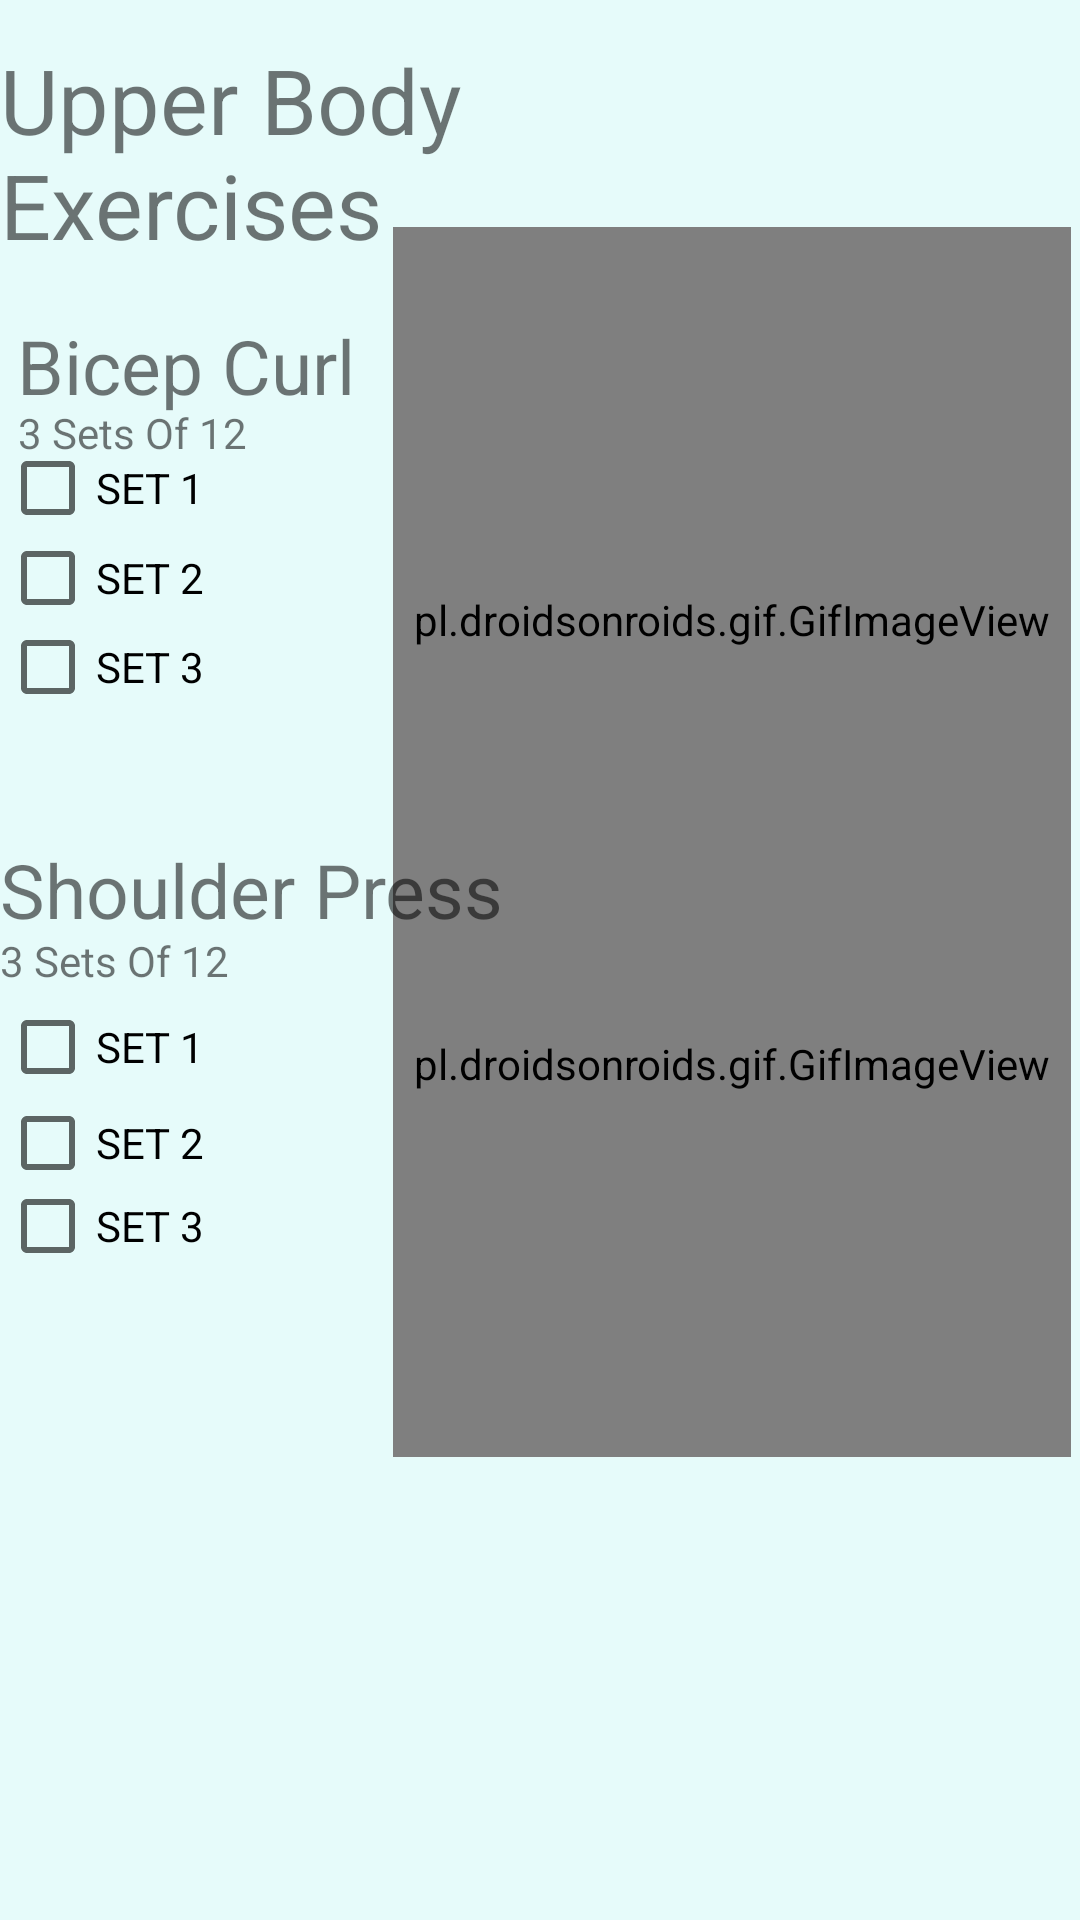

Reconstruct the res/layout file that produces this screen, plus the resources it refers to.
<!-- AndroidManifest.xml: application theme Theme.MobileAppDev -->
<!-- res/layout/activity_upper_body.xml -->
<?xml version="1.0" encoding="utf-8"?>
<androidx.constraintlayout.widget.ConstraintLayout xmlns:android="http://schemas.android.com/apk/res/android"
    xmlns:app="http://schemas.android.com/apk/res-auto"
    xmlns:tools="http://schemas.android.com/tools"
    android:layout_width="match_parent"
    android:layout_height="match_parent"
    android:background="#E6FBFA"
    tools:context=".UpperBody">

    <pl.droidsonroids.gif.GifImageView
        android:layout_width="226dp"
        android:layout_height="262dp"
        android:src="@drawable/upperbodygiff"
        app:layout_constraintBottom_toBottomOf="parent"
        app:layout_constraintEnd_toEndOf="parent"
        app:layout_constraintHorizontal_bias="0.978"
        app:layout_constraintStart_toStartOf="parent"
        app:layout_constraintTop_toTopOf="parent"
        app:layout_constraintVertical_bias="0.2" />

    <pl.droidsonroids.gif.GifImageView
        android:layout_width="226dp"
        android:layout_height="262dp"
        android:src="@drawable/shoulderpressgif"
        app:layout_constraintBottom_toBottomOf="parent"
        app:layout_constraintEnd_toEndOf="parent"
        app:layout_constraintHorizontal_bias="0.978"
        app:layout_constraintStart_toStartOf="parent"
        app:layout_constraintTop_toTopOf="parent"
        app:layout_constraintVertical_bias="0.592" />

    <TextView
        android:id="@+id/textView14"
        android:layout_width="226dp"
        android:layout_height="79dp"
        android:text="Upper Body Exercises"
        android:textSize="30sp"
        app:layout_constraintBottom_toBottomOf="parent"
        app:layout_constraintEnd_toEndOf="parent"
        app:layout_constraintHorizontal_bias="0.0"
        app:layout_constraintStart_toStartOf="parent"
        app:layout_constraintTop_toTopOf="parent"
        app:layout_constraintVertical_bias="0.023" />

    <TextView
        android:id="@+id/textView6"
        android:layout_width="wrap_content"
        android:layout_height="wrap_content"
        android:text="Bicep Curl"
        android:textSize="25sp"
        app:layout_constraintBottom_toBottomOf="parent"
        app:layout_constraintEnd_toEndOf="parent"
        app:layout_constraintHorizontal_bias="0.023"
        app:layout_constraintStart_toStartOf="parent"
        app:layout_constraintTop_toTopOf="parent"
        app:layout_constraintVertical_bias="0.173" />

    <TextView
        android:id="@+id/textView16"
        android:layout_width="wrap_content"
        android:layout_height="wrap_content"
        android:text="Shoulder Press"
        android:textSize="25sp"
        app:layout_constraintBottom_toBottomOf="parent"
        app:layout_constraintEnd_toEndOf="parent"
        app:layout_constraintHorizontal_bias="0.0"
        app:layout_constraintStart_toStartOf="parent"
        app:layout_constraintTop_toTopOf="parent"
        app:layout_constraintVertical_bias="0.461" />

    <TextView
        android:id="@+id/textView12"
        android:layout_width="wrap_content"
        android:layout_height="wrap_content"
        android:text="3 Sets Of 12 "
        app:layout_constraintBottom_toBottomOf="parent"
        app:layout_constraintEnd_toEndOf="parent"
        app:layout_constraintHorizontal_bias="0.021"
        app:layout_constraintStart_toStartOf="parent"
        app:layout_constraintTop_toTopOf="parent"
        app:layout_constraintVertical_bias="0.217" />

    <TextView
        android:id="@+id/textView17"
        android:layout_width="wrap_content"
        android:layout_height="wrap_content"
        android:text="3 Sets Of 12 "
        app:layout_constraintBottom_toBottomOf="parent"
        app:layout_constraintEnd_toEndOf="parent"
        app:layout_constraintHorizontal_bias="0.0"
        app:layout_constraintStart_toStartOf="parent"
        app:layout_constraintTop_toTopOf="parent" />

    <CheckBox
        android:id="@+id/checkBox15"
        android:layout_width="wrap_content"
        android:layout_height="wrap_content"
        android:text="SET 1"
        app:layout_constraintBottom_toBottomOf="parent"
        app:layout_constraintEnd_toEndOf="parent"
        app:layout_constraintHorizontal_bias="0.0"
        app:layout_constraintStart_toStartOf="parent"
        app:layout_constraintTop_toTopOf="parent"
        app:layout_constraintVertical_bias="0.234" />

    <CheckBox
        android:id="@+id/checkBox14"
        android:layout_width="wrap_content"
        android:layout_height="wrap_content"
        android:text="SET 1"
        app:layout_constraintBottom_toBottomOf="parent"
        app:layout_constraintEnd_toEndOf="parent"
        app:layout_constraintHorizontal_bias="0.0"
        app:layout_constraintStart_toStartOf="parent"
        app:layout_constraintTop_toTopOf="parent"
        app:layout_constraintVertical_bias="0.549" />

    <CheckBox
        android:id="@+id/checkBox13"
        android:layout_width="wrap_content"
        android:layout_height="wrap_content"
        android:text="SET 2"
        app:layout_constraintBottom_toBottomOf="parent"
        app:layout_constraintEnd_toEndOf="parent"
        app:layout_constraintHorizontal_bias="0.0"
        app:layout_constraintStart_toStartOf="parent"
        app:layout_constraintTop_toTopOf="parent"
        app:layout_constraintVertical_bias="0.285" />

    <CheckBox
        android:id="@+id/checkBox12"
        android:layout_width="wrap_content"
        android:layout_height="wrap_content"
        android:text="SET 2"
        app:layout_constraintBottom_toBottomOf="parent"
        app:layout_constraintEnd_toEndOf="parent"
        app:layout_constraintHorizontal_bias="0.0"
        app:layout_constraintStart_toStartOf="parent"
        app:layout_constraintTop_toTopOf="parent"
        app:layout_constraintVertical_bias="0.603" />

    <CheckBox
        android:id="@+id/checkBox11"
        android:layout_width="wrap_content"
        android:layout_height="wrap_content"
        android:text="SET 3"
        app:layout_constraintBottom_toBottomOf="parent"
        app:layout_constraintEnd_toEndOf="parent"
        app:layout_constraintHorizontal_bias="0.0"
        app:layout_constraintStart_toStartOf="parent"
        app:layout_constraintTop_toTopOf="parent"
        app:layout_constraintVertical_bias="0.335" />

    <CheckBox
        android:id="@+id/checkBox10"
        android:layout_width="wrap_content"
        android:layout_height="wrap_content"
        android:text="SET 3"
        app:layout_constraintBottom_toBottomOf="parent"
        app:layout_constraintEnd_toEndOf="parent"
        app:layout_constraintHorizontal_bias="0.0"
        app:layout_constraintStart_toStartOf="parent"
        app:layout_constraintTop_toTopOf="parent"
        app:layout_constraintVertical_bias="0.65" />


</androidx.constraintlayout.widget.ConstraintLayout>
<!-- resources referenced by this layout -->
<resources>
  <!-- drawable upperbodygiff: gif bitmap (drawable, 152840 bytes) -->
  <style name="Theme.MobileAppDev" parent="Theme.MaterialComponents.DayNight.DarkActionBar">
          
          <item name="colorPrimary">@color/purple_500</item>
          <item name="colorPrimaryVariant">@color/purple_700</item>
          <item name="colorOnPrimary">@color/white</item>
          
          <item name="colorSecondary">@color/teal_200</item>
          <item name="colorSecondaryVariant">@color/teal_700</item>
          <item name="colorOnSecondary">@color/black</item>
          
          <item name="android:statusBarColor">?attr/colorPrimaryVariant</item>
          
  
      </style>
  <color name="purple_500">#FF6200EE</color>
  <color name="purple_700">#FF3700B3</color>
  <color name="white">#FFFFFFFF</color>
  <color name="teal_200">#FF03DAC5</color>
  <color name="teal_700">#FF018786</color>
  <color name="black">#FF000000</color>
</resources>
